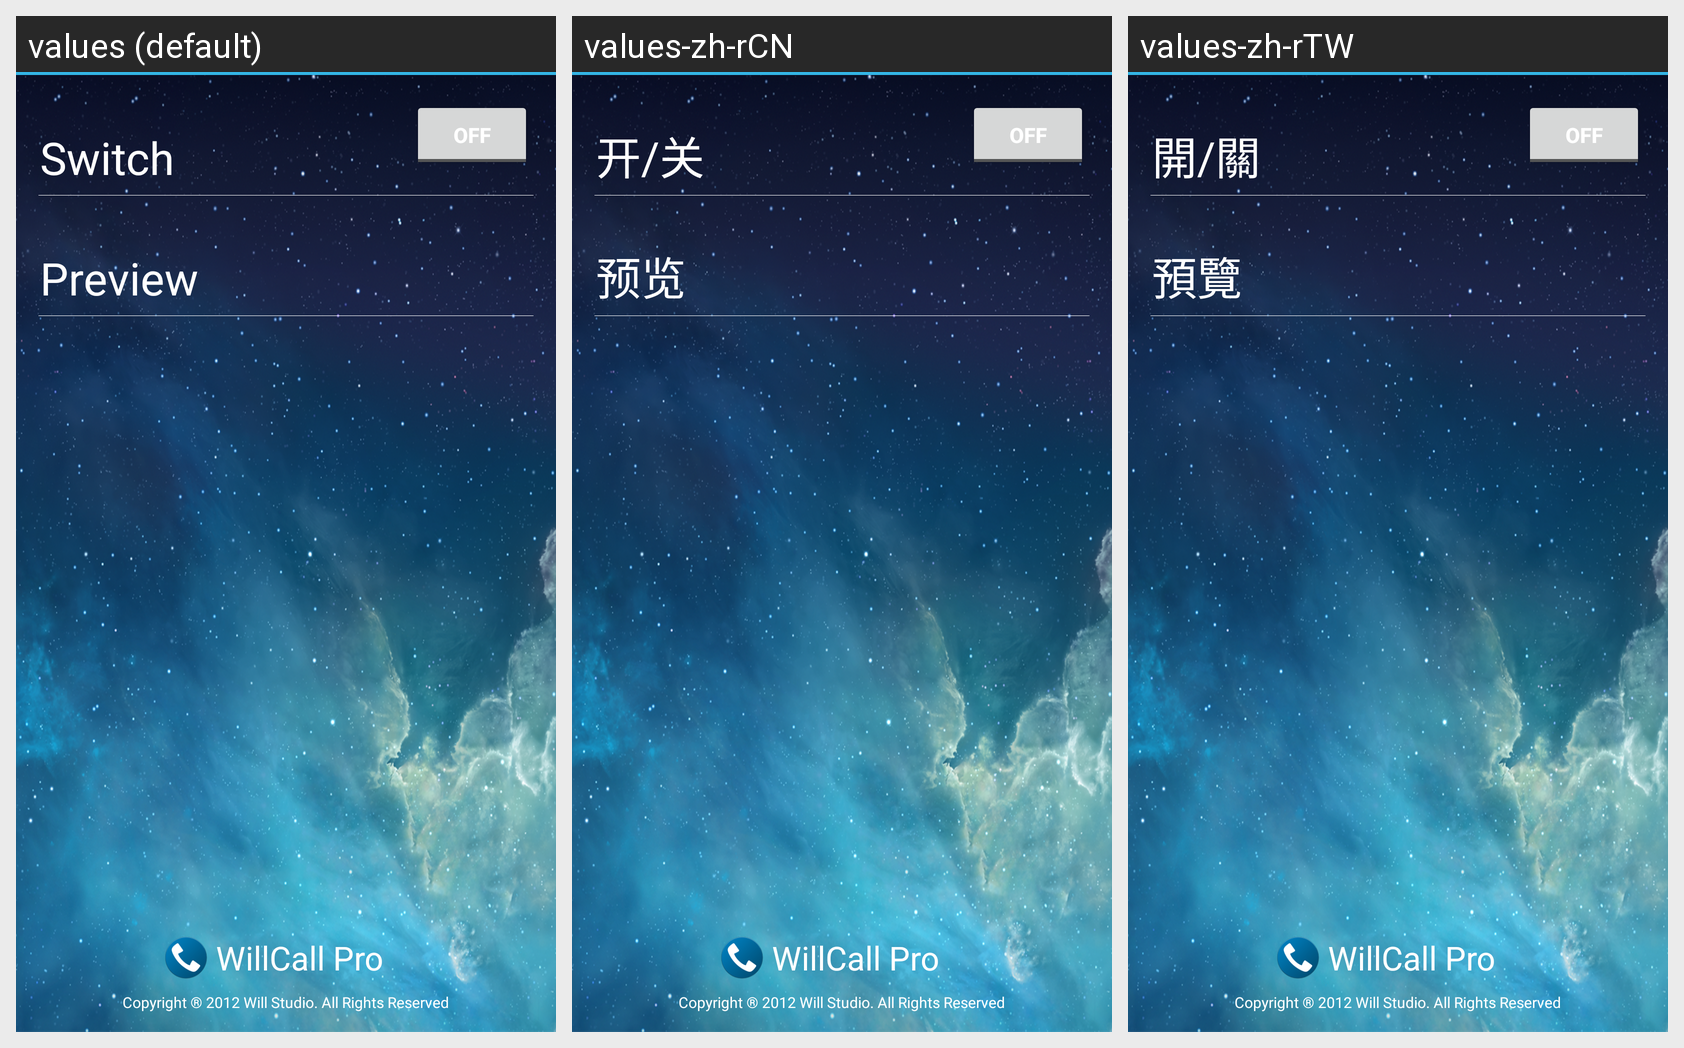

The Android screen above is rendered under several locales of the same app. Produce the string resources it draws, with the default and per-locale values.
Android screen res/layout/setting_main_layout.xml rendered under 3 locales, left to right: values (default), values-zh-rCN, values-zh-rTW. Device: Nexus 5 (rendered at 1080×1920; each locale shown at half size, 540×960, under a caption strip naming it); theme Theme.MaterialComponents.DayNight.NoActionBar.
Strings drawn on this screen, with the default value and each locale's value (text and hints the layout hard-codes, and strings that could not be matched under every locale, appear in the picture but are not listed):

btn_switch
  values: Switch
  values-zh-rCN: 开/关
  values-zh-rTW: 開/關

Preview
  values: Preview
  values-zh-rCN: 预览
  values-zh-rTW: 預覽

app_name
  values: WillCall Pro
  values-zh-rCN: WillCall Pro
  values-zh-rTW: WillCall Pro  [not translated; the default value is used]

about_copyright
  values: Copyright ® 2012 Will Studio. All Rights Reserved
  values-zh-rCN: Copyright ® 2012 Will Studio. All Rights Reserved  [not translated; the default value is used]
  values-zh-rTW: Copyright ® 2012 Will Studio. All Rights Reserved  [not translated; the default value is used]
